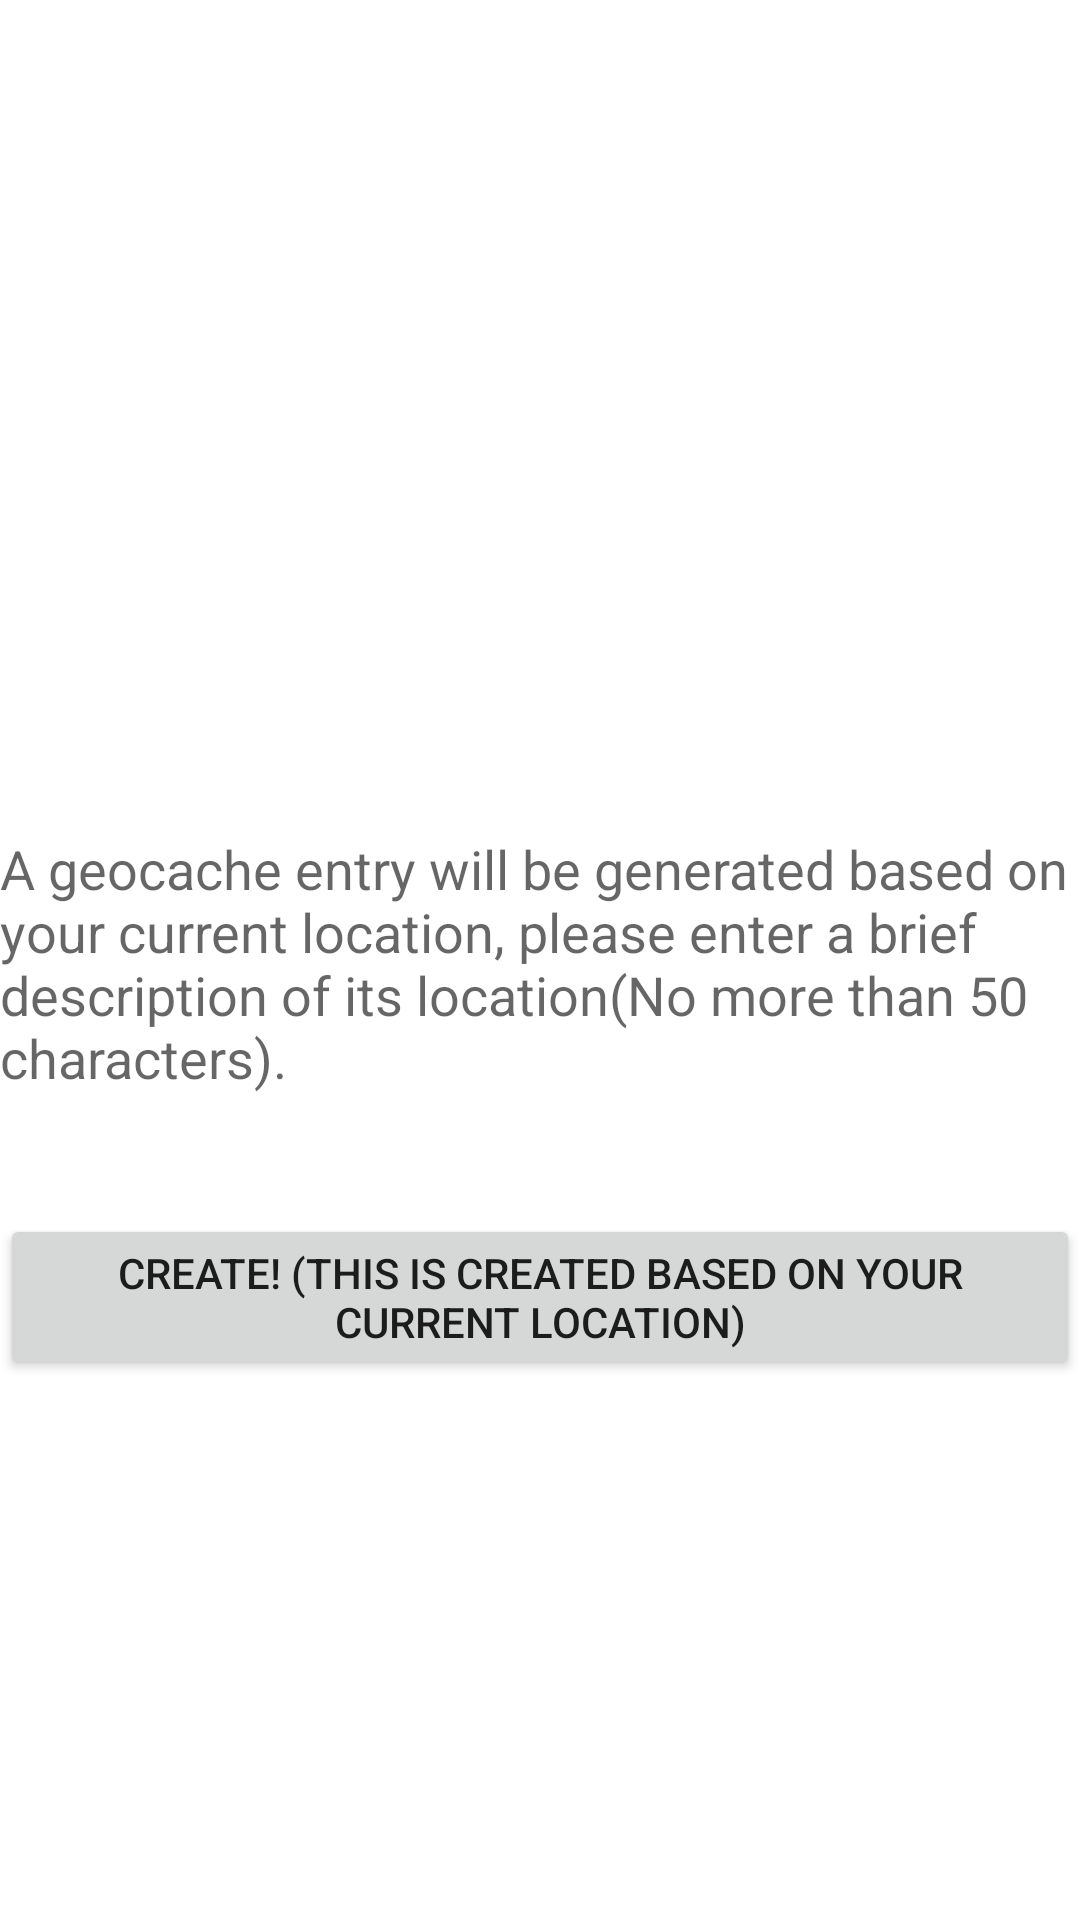

The Android layout XML behind this screen, and the referenced resources:
<!-- AndroidManifest.xml: application theme Theme.Geocache -->
<!-- res/layout/activity_create_geocache.xml -->
<?xml version="1.0" encoding="utf-8"?>
<androidx.constraintlayout.widget.ConstraintLayout xmlns:android="http://schemas.android.com/apk/res/android"
    xmlns:app="http://schemas.android.com/apk/res-auto"
    xmlns:tools="http://schemas.android.com/tools"
    android:layout_width="match_parent"
    android:layout_height="match_parent"
    tools:context=".ui.geocache.CreateGeocacheActivity">

    <EditText
        android:id="@+id/location_description"
        android:layout_width="0dp"
        android:layout_height="wrap_content"
        android:layout_marginBottom="40dp"
        android:hint="@string/prompt_location_description"
        android:selectAllOnFocus="true"
        android:drawableStart="@drawable/ic_baseline_edit_location_24"
        android:background="@color/white"
        app:layout_constraintBottom_toTopOf="@+id/button3"
        app:layout_constraintEnd_toEndOf="parent"
        app:layout_constraintHorizontal_bias="0.0"
        app:layout_constraintStart_toStartOf="parent"
        tools:ignore="MissingConstraints" />

    <Button
        android:id="@+id/button3"
        android:layout_width="wrap_content"
        android:layout_height="0dp"
        android:layout_marginBottom="180dp"
        android:text="Create! (This is created based on your current location)"
        app:layout_constraintBottom_toBottomOf="parent"
        app:layout_constraintEnd_toEndOf="parent"
        app:layout_constraintHorizontal_bias="0.494"
        app:layout_constraintStart_toStartOf="parent"
        tools:ignore="MissingConstraints" />

</androidx.constraintlayout.widget.ConstraintLayout>
<!-- resources referenced by this layout -->
<resources>
  <color name="white">#FFFFFFFF</color>
  <string name="prompt_location_description">"A geocache entry will be generated based on your current location, please enter a brief description of its location(No more than 50 characters)."</string>
  <style name="Theme.Geocache" parent="Theme.MaterialComponents.DayNight.DarkActionBar">
          
          <item name="colorPrimary">@color/purple_500</item>
          <item name="colorPrimaryVariant">@color/purple_700</item>
          <item name="colorOnPrimary">@color/white</item>
          
          <item name="colorSecondary">@color/teal_200</item>
          <item name="colorSecondaryVariant">@color/teal_700</item>
          <item name="colorOnSecondary">@color/black</item>
          
          <item name="android:statusBarColor" tools:targetApi="l">?attr/colorPrimaryVariant</item>
          
      </style>
  <color name="purple_500">#FF6200EE</color>
  <color name="purple_700">#FF3700B3</color>
  <color name="teal_200">#FF03DAC5</color>
  <color name="teal_700">#FF018786</color>
  <color name="black">#FF000000</color>
</resources>
